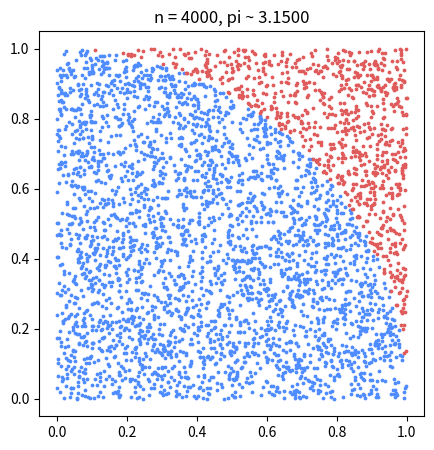
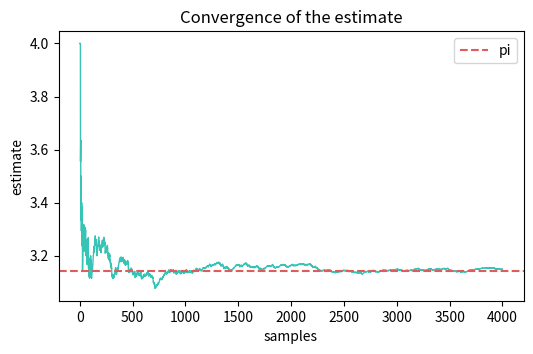

Recreate these plots in Python, in order.
import numpy as np
import matplotlib.pyplot as plt
rng = np.random.default_rng(2)
n = 4000
pts = rng.uniform(0, 1, (n, 2))
inside = (pts[:, 0]**2 + pts[:, 1]**2) <= 1
fig, ax = plt.subplots(figsize=(5, 5))
ax.scatter(pts[inside, 0], pts[inside, 1], s=3, color='#4f8cff')
ax.scatter(pts[~inside, 0], pts[~inside, 1], s=3, color='#e05b5b')
ax.set_aspect('equal'); ax.set_title(f'n = {n}, pi ~ {4*inside.mean():.4f}')
print(f'estimate after {n} samples: {4*inside.mean():.4f}')

cum = 4 * np.cumsum(inside) / np.arange(1, n+1)
fig, ax = plt.subplots(figsize=(6, 3.5))
ax.plot(cum, color='#35c4b6', lw=1)
ax.axhline(np.pi, color='#e05b5b', ls='--', label='pi')
ax.set_xlabel('samples'); ax.set_ylabel('estimate')
ax.legend(); ax.set_title('Convergence of the estimate')
